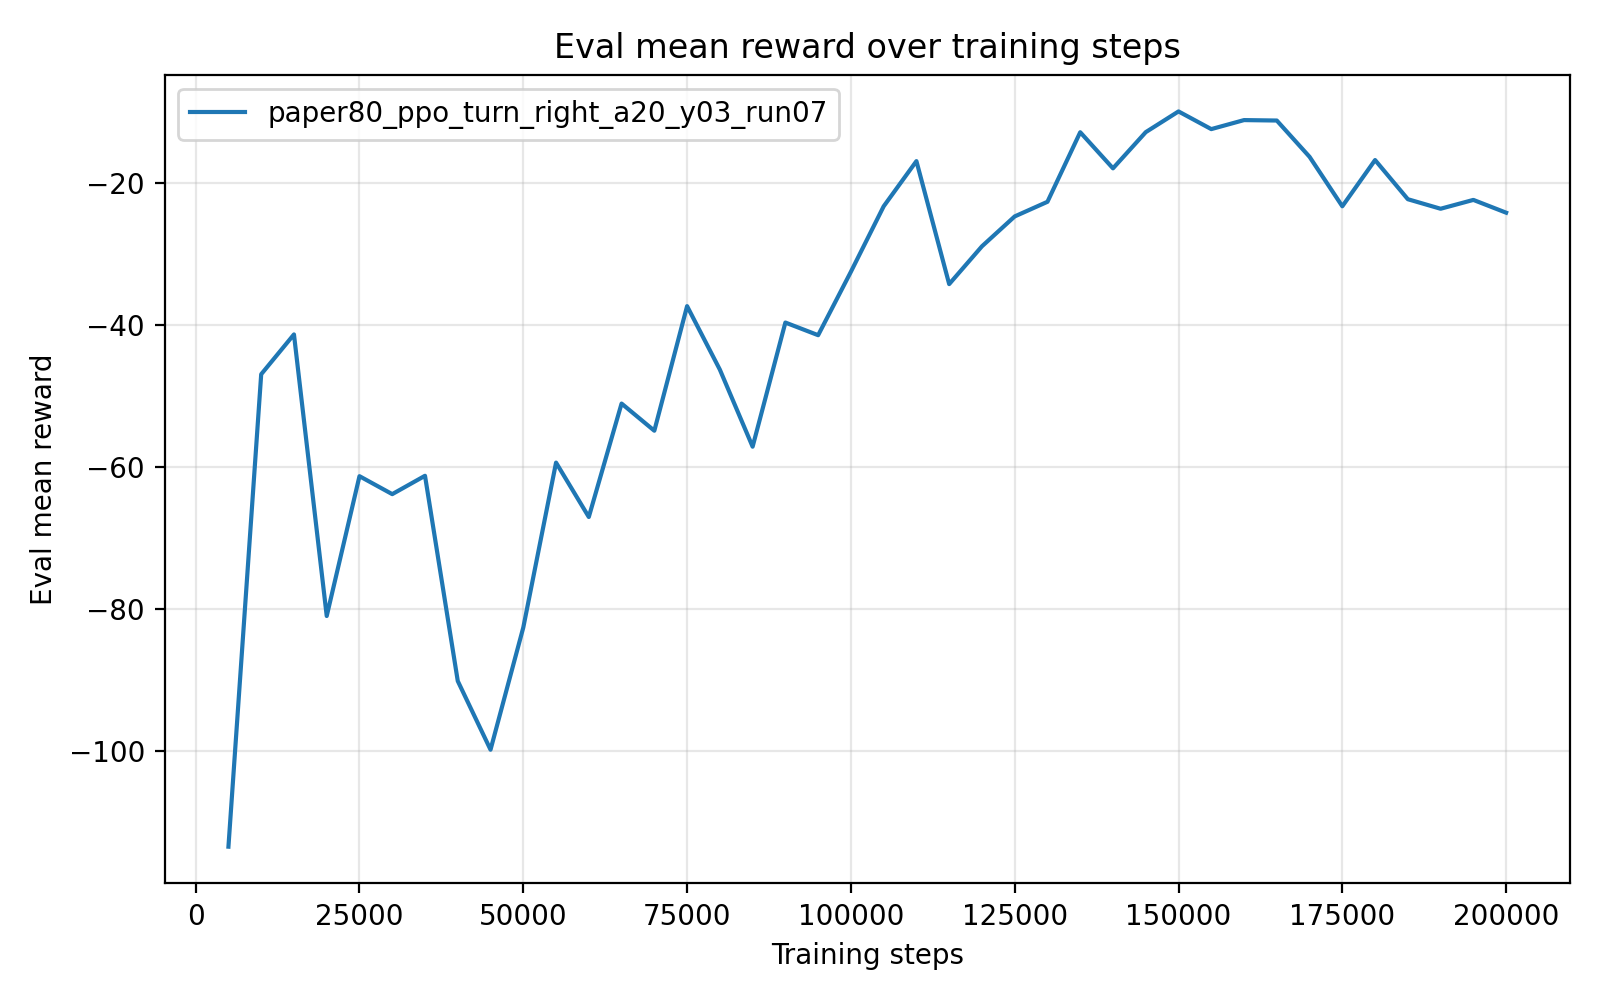

Values plotted in this chart, from the file beside it:
timesteps, mean_reward, std_reward, min_reward, max_reward
5.000000000000000000e+03, -1.135126453999999967e+02, 4.799999999249848770e-06, -1.135126549999999952e+02, -1.135126429999999971e+02
1.000000000000000000e+04, -4.699406100000000208e+01, 0.000000000000000000e+00, -4.699406100000000208e+01, -4.699406100000000208e+01
1.500000000000000000e+04, -4.138886300000000062e+01, 0.000000000000000000e+00, -4.138886300000000062e+01, -4.138886300000000062e+01
2.000000000000000000e+04, -8.103417899999999463e+01, 0.000000000000000000e+00, -8.103417899999999463e+01, -8.103417899999999463e+01
2.500000000000000000e+04, -6.134855300000000256e+01, 0.000000000000000000e+00, -6.134855300000000256e+01, -6.134855300000000256e+01
3.000000000000000000e+04, -6.387681800000000010e+01, 0.000000000000000000e+00, -6.387681800000000010e+01, -6.387681800000000010e+01
3.500000000000000000e+04, -6.128993799999999226e+01, 7.105427357601001859e-15, -6.128993799999999936e+01, -6.128993799999999936e+01
4.000000000000000000e+04, -9.018664200000000619e+01, 0.000000000000000000e+00, -9.018664200000000619e+01, -9.018664200000000619e+01
4.500000000000000000e+04, -9.986049099999999612e+01, 0.000000000000000000e+00, -9.986049099999999612e+01, -9.986049099999999612e+01
5.000000000000000000e+04, -8.265605200000000252e+01, 0.000000000000000000e+00, -8.265605200000000252e+01, -8.265605200000000252e+01
5.500000000000000000e+04, -5.943646400000000085e+01, 0.000000000000000000e+00, -5.943646400000000085e+01, -5.943646400000000085e+01
6.000000000000000000e+04, -6.709437099999999532e+01, 0.000000000000000000e+00, -6.709437099999999532e+01, -6.709437099999999532e+01
6.500000000000000000e+04, -5.112144899999999836e+01, 0.000000000000000000e+00, -5.112144899999999836e+01, -5.112144899999999836e+01
7.000000000000000000e+04, -5.494827500000000242e+01, 0.000000000000000000e+00, -5.494827500000000242e+01, -5.494827500000000242e+01
7.500000000000000000e+04, -3.740667700000000195e+01, 0.000000000000000000e+00, -3.740667700000000195e+01, -3.740667700000000195e+01
8.000000000000000000e+04, -4.634508699999999948e+01, 0.000000000000000000e+00, -4.634508699999999948e+01, -4.634508699999999948e+01
8.500000000000000000e+04, -5.719554100000000574e+01, 7.105427357601001859e-15, -5.719554099999999863e+01, -5.719554099999999863e+01
9.000000000000000000e+04, -3.971614300000000242e+01, 0.000000000000000000e+00, -3.971614300000000242e+01, -3.971614300000000242e+01
9.500000000000000000e+04, -4.149666400000000266e+01, 0.000000000000000000e+00, -4.149666400000000266e+01, -4.149666400000000266e+01
1.000000000000000000e+05, -3.256713200000000086e+01, 0.000000000000000000e+00, -3.256713200000000086e+01, -3.256713200000000086e+01
1.050000000000000000e+05, -2.335471300000000028e+01, 0.000000000000000000e+00, -2.335471300000000028e+01, -2.335471300000000028e+01
1.100000000000000000e+05, -1.698943600000000131e+01, 0.000000000000000000e+00, -1.698943600000000131e+01, -1.698943600000000131e+01
1.150000000000000000e+05, -3.430304300000000239e+01, 0.000000000000000000e+00, -3.430304300000000239e+01, -3.430304300000000239e+01
1.200000000000000000e+05, -2.898301700000000025e+01, 0.000000000000000000e+00, -2.898301700000000025e+01, -2.898301700000000025e+01
1.250000000000000000e+05, -2.477417499999999961e+01, 0.000000000000000000e+00, -2.477417499999999961e+01, -2.477417499999999961e+01
1.300000000000000000e+05, -2.271363500000000002e+01, 0.000000000000000000e+00, -2.271363500000000002e+01, -2.271363500000000002e+01
1.350000000000000000e+05, -1.292016100000000201e+01, 1.776356839400250465e-15, -1.292016100000000023e+01, -1.292016100000000023e+01
1.400000000000000000e+05, -1.800452999999999903e+01, 0.000000000000000000e+00, -1.800452999999999903e+01, -1.800452999999999903e+01
1.450000000000000000e+05, -1.290997899999999809e+01, 1.776356839400250465e-15, -1.290997899999999987e+01, -1.290997899999999987e+01
1.500000000000000000e+05, -9.991744000000000625e+00, 0.000000000000000000e+00, -9.991744000000000625e+00, -9.991744000000000625e+00
1.550000000000000000e+05, -1.248172699999999935e+01, 0.000000000000000000e+00, -1.248172699999999935e+01, -1.248172699999999935e+01
1.600000000000000000e+05, -1.121124700000000018e+01, 0.000000000000000000e+00, -1.121124700000000018e+01, -1.121124700000000018e+01
1.650000000000000000e+05, -1.127327900000000049e+01, 0.000000000000000000e+00, -1.127327900000000049e+01, -1.127327900000000049e+01
1.700000000000000000e+05, -1.638198999999999828e+01, 0.000000000000000000e+00, -1.638198999999999828e+01, -1.638198999999999828e+01
1.750000000000000000e+05, -2.334825599999999923e+01, 0.000000000000000000e+00, -2.334825599999999923e+01, -2.334825599999999923e+01
1.800000000000000000e+05, -1.683641799999999833e+01, 0.000000000000000000e+00, -1.683641799999999833e+01, -1.683641799999999833e+01
1.850000000000000000e+05, -2.235104600000000019e+01, 0.000000000000000000e+00, -2.235104600000000019e+01, -2.235104600000000019e+01
1.900000000000000000e+05, -2.369440000000000168e+01, 0.000000000000000000e+00, -2.369440000000000168e+01, -2.369440000000000168e+01
1.950000000000000000e+05, -2.244893100000000175e+01, 0.000000000000000000e+00, -2.244893100000000175e+01, -2.244893100000000175e+01
2.000000000000000000e+05, -2.424705099999999902e+01, 0.000000000000000000e+00, -2.424705099999999902e+01, -2.424705099999999902e+01
